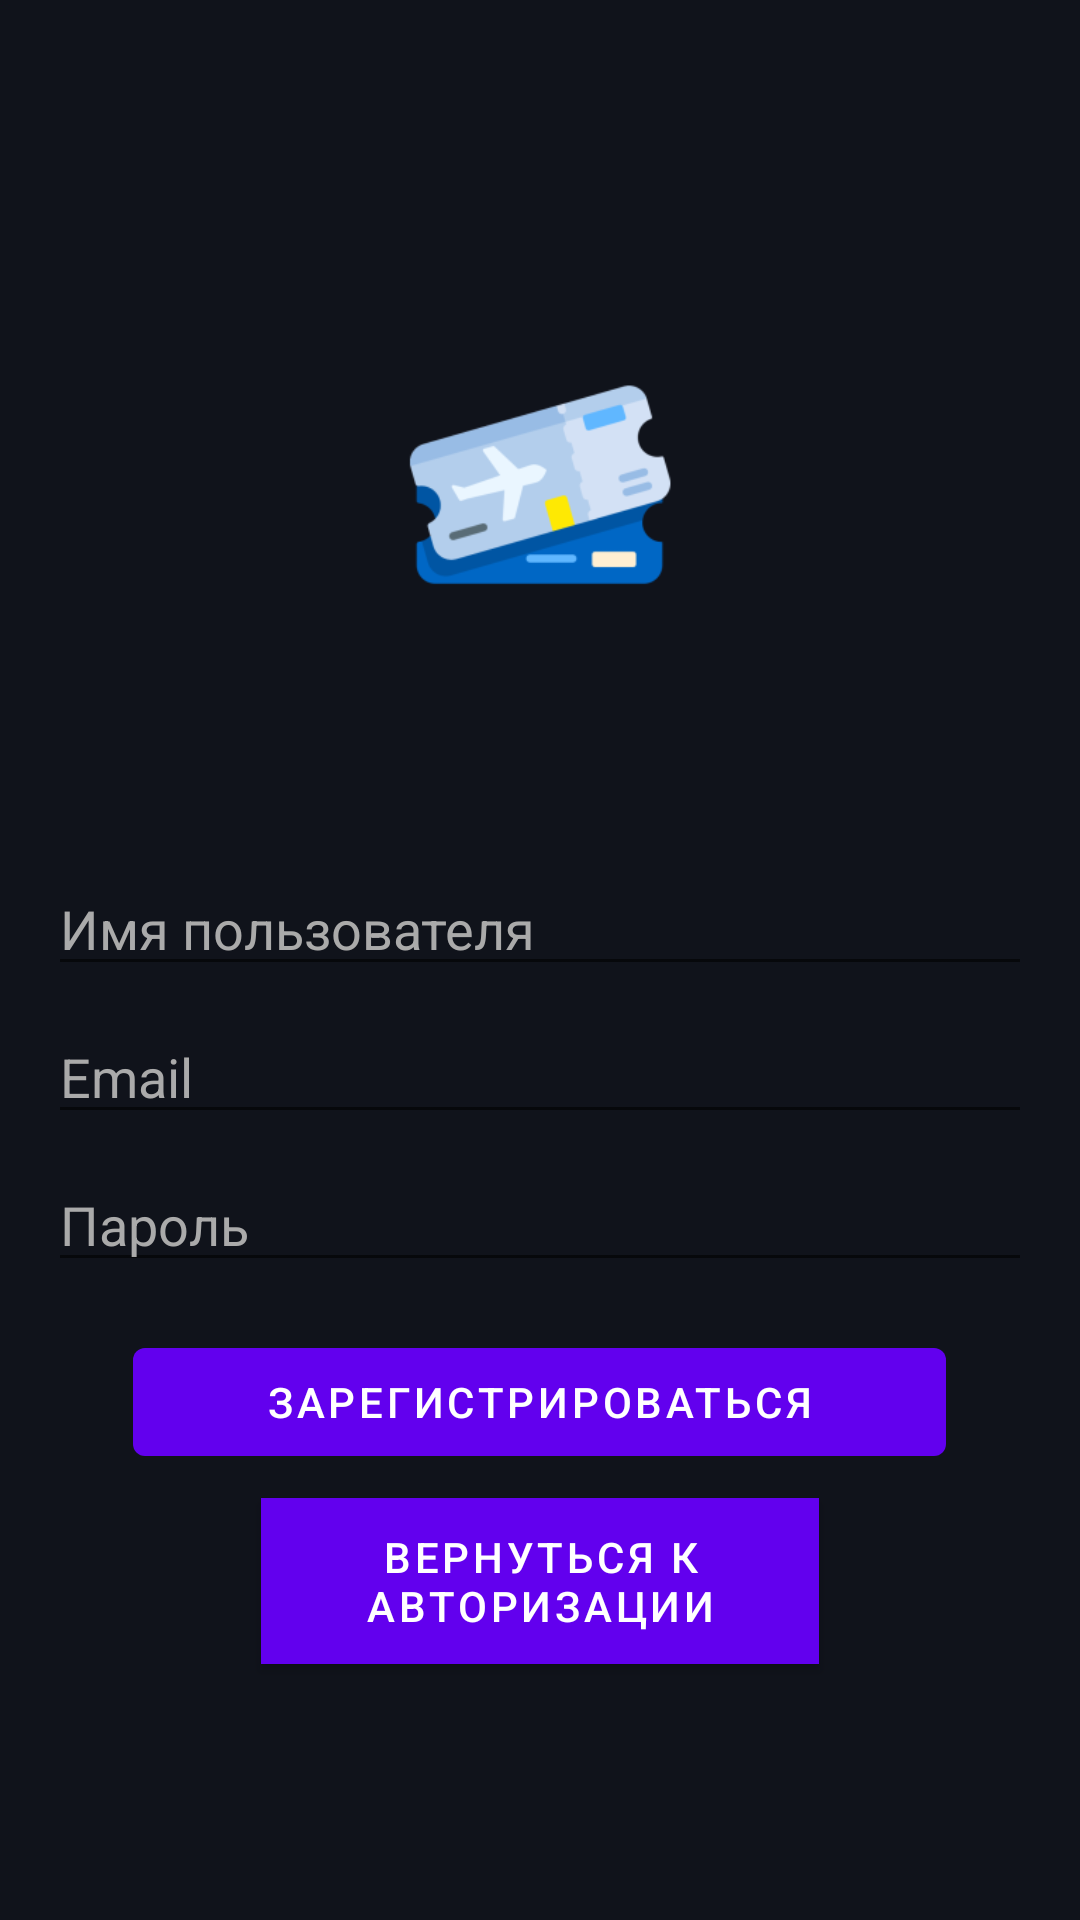

This screen was rendered from an Android layout file. Write that file and the resources it references.
<!-- AndroidManifest.xml: application theme Theme.ApiClientKotlinV0 -->
<!-- res/layout/fragment_register.xml -->
<?xml version="1.0" encoding="utf-8"?>
<ScrollView
    xmlns:android="http://schemas.android.com/apk/res/android"
    android:background="@color/dark_blue_darker"
    android:layout_width="match_parent"
    android:layout_height="match_parent"
    android:padding="16dp"
    android:fillViewport="true">

    <LinearLayout
        android:layout_width="match_parent"
        android:layout_height="match_parent"
        android:gravity="center"
        android:orientation="vertical">

        
        <ImageView
            android:id="@+id/imageLogo"
            android:layout_width="165dp"
            android:layout_height="152dp"
            android:layout_marginBottom="50dp"
            android:contentDescription="@string/app_name"
            android:src="@mipmap/ic_launcher_foreground" />

        <EditText
            android:id="@+id/editUsername"
            android:layout_width="match_parent"
            android:layout_height="wrap_content"
            android:hint="Имя пользователя"
            android:textColorHint="@android:color/darker_gray"
            android:textColor="@android:color/white" />

        <EditText
            android:id="@+id/editEmail"
            android:layout_width="match_parent"
            android:layout_height="wrap_content"
            android:hint="Email"
            android:inputType="textEmailAddress"
            android:textColorHint="@android:color/darker_gray"
            android:textColor="@android:color/white"
            android:layout_marginTop="8dp" />

        <EditText
            android:id="@+id/editPassword"
            android:layout_width="match_parent"
            android:layout_height="wrap_content"
            android:hint="Пароль"
            android:inputType="textPassword"
            android:textColorHint="@android:color/darker_gray"
            android:textColor="@android:color/white"
            android:layout_marginTop="8dp" />

        <com.google.android.material.button.MaterialButton
            android:id="@+id/btnRegisterSubmit"
            android:layout_width="271dp"
            android:layout_height="wrap_content"
            android:layout_marginTop="16dp"
            android:text="Зарегистрироваться" />

        <com.google.android.material.button.MaterialButton
            android:id="@+id/btnBackToLogin"
            android:layout_width="186dp"
            android:layout_height="wrap_content"
            android:layout_marginTop="8dp"
            android:background="@color/ic_launcher_background"
            android:text="Вернуться к авторизации" />

    </LinearLayout>
</ScrollView>
<!-- resources referenced by this layout -->
<resources>
  <color name="dark_blue_darker">#10131B</color>
  <color name="ic_launcher_background">#3E9EC9</color>
  <!-- mipmap ic_launcher_foreground: webp bitmap (mipmap-hdpi, 3334 bytes) -->
  <string name="app_name">API Client Kotlin</string>
  <style name="Theme.ApiClientKotlinV0" parent="Theme.MaterialComponents.DayNight.NoActionBar">
  
          <item name="android:statusBarColor">@android:color/transparent</item>
          <item name="android:windowDrawsSystemBarBackgrounds">true</item>
          <item name="android:windowTranslucentStatus">true</item>
          
          <item name="colorPrimary">@color/purple_500</item>
          <item name="colorPrimaryVariant">@color/purple_700</item>
          <item name="colorSecondary">@color/teal_200</item>
  
          
          <item name="android:windowBackground">?android:colorBackground</item>
          
          <item name="android:windowLightStatusBar">false</item>
          
      </style>
  <color name="purple_500">#6200EE</color>
  <color name="purple_700">#3700B3</color>
  <color name="teal_200">#03DAC5</color>
</resources>
